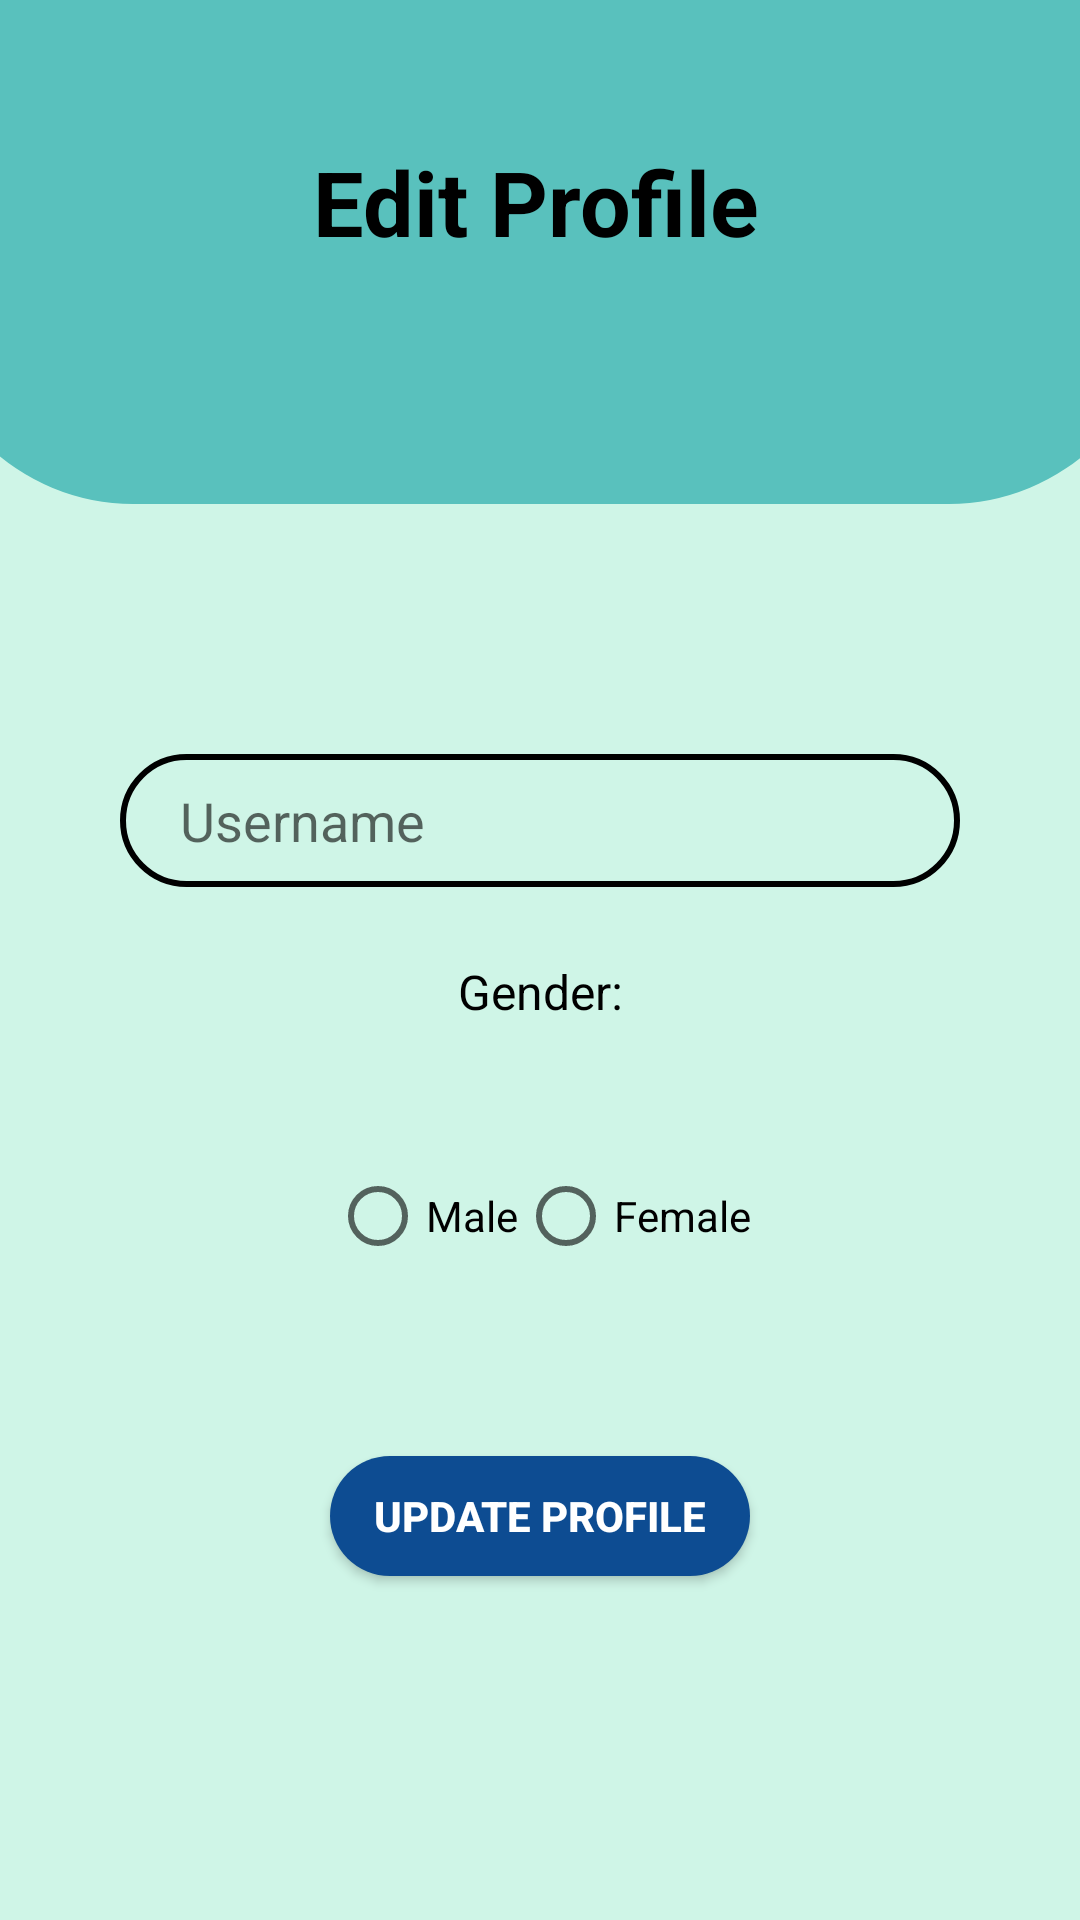

Reconstruct the res/layout file that produces this screen, plus the resources it refers to.
<!-- AndroidManifest.xml: application theme Theme.SmartSpend -->
<!-- res/layout/activity_edit_profile.xml -->
<?xml version="1.0" encoding="utf-8"?>
<androidx.constraintlayout.widget.ConstraintLayout xmlns:android="http://schemas.android.com/apk/res/android"
    xmlns:app="http://schemas.android.com/apk/res-auto"
    xmlns:tools="http://schemas.android.com/tools"
    android:layout_width="match_parent"
    android:layout_height="match_parent"
    android:background="@color/subtle_mint"
    tools:context=".RegisterActivity">

    <ImageView
        android:id="@+id/IV_profile_background"
        android:layout_width="412dp"
        android:layout_height="267dp"
        android:layout_marginTop="-100dp"
        android:layout_marginBottom="430dp"
        app:layout_constraintBottom_toBottomOf="parent"
        app:layout_constraintEnd_toEndOf="parent"
        app:layout_constraintHorizontal_bias="0.504"
        app:layout_constraintStart_toStartOf="parent"
        app:layout_constraintTop_toTopOf="parent"
        app:layout_constraintVertical_bias="0.007"
        app:srcCompat="@drawable/profile_background" />

    <TextView
        android:id="@+id/TV_EditProfileTitle"
        android:layout_width="wrap_content"
        android:layout_height="wrap_content"
        android:layout_marginTop="-10dp"
        android:text="@string/TV_editProfileTitle"
        android:textColor="@color/black"
        android:textSize="30sp"
        android:textStyle="bold"
        app:layout_constraintBottom_toBottomOf="parent"
        app:layout_constraintEnd_toEndOf="parent"
        app:layout_constraintHorizontal_bias="0.494"
        app:layout_constraintStart_toStartOf="parent"
        app:layout_constraintTop_toTopOf="parent"
        app:layout_constraintVertical_bias="0.093" />


    <EditText
        android:id="@+id/ET_name"
        android:layout_width="0dp"
        android:layout_height="wrap_content"
        android:layout_marginStart="40dp"
        android:layout_marginTop="164dp"
        android:layout_marginEnd="40dp"
        android:background="@drawable/input_bg"
        android:drawableLeft="@drawable/person_icon"
        android:drawablePadding="10dp"
        android:ems="10"
        android:hint="@string/ET_inputUsername"
        android:inputType="textPersonName"
        android:paddingLeft="20dp"
        android:paddingTop="10dp"
        android:paddingRight="10dp"
        android:paddingBottom="10dp"
        app:layout_constraintEnd_toEndOf="parent"
        app:layout_constraintHorizontal_bias="0.0"
        app:layout_constraintStart_toStartOf="parent"
        app:layout_constraintTop_toBottomOf="@+id/TV_EditProfileTitle" />

    <TextView
        android:id="@+id/genderTextView"
        android:layout_width="wrap_content"
        android:layout_height="wrap_content"
        android:layout_marginTop="24dp"
        android:text="Gender:"
        android:textColor="@color/black"
        android:textSize="16sp"
        app:layout_constraintEnd_toEndOf="parent"
        app:layout_constraintStart_toStartOf="parent"
        app:layout_constraintTop_toBottomOf="@+id/ET_name" />

    <RadioGroup
        android:id="@+id/radioGroup"
        android:layout_width="wrap_content"
        android:layout_height="wrap_content"
        android:layout_marginTop="24dp"
        android:orientation="horizontal"
        android:padding="16dp"
        app:layout_constraintEnd_toEndOf="parent"
        app:layout_constraintStart_toStartOf="parent"
        app:layout_constraintTop_toBottomOf="@+id/genderTextView">

        <RadioButton
            android:id="@+id/radioButtonMale"
            android:layout_width="wrap_content"
            android:layout_height="wrap_content"
            android:text="@string/male" />

        <RadioButton
            android:id="@+id/radioButtonFemale"
            android:layout_width="wrap_content"
            android:layout_height="wrap_content"
            android:text="@string/female" />

    </RadioGroup>

    <android.widget.Button
        android:id="@+id/updateProfile"
        android:layout_width="@dimen/reg_btn_width"
        android:layout_height="@dimen/reg_btn_height"
        android:layout_marginTop="40dp"
        android:background="@drawable/btn_bg"
        android:text="@string/update_profile"
        android:textColor="@color/white"
        android:textStyle="bold"
        app:layout_constraintEnd_toEndOf="parent"
        app:layout_constraintStart_toStartOf="parent"
        app:layout_constraintTop_toBottomOf="@+id/radioGroup" />

</androidx.constraintlayout.widget.ConstraintLayout>
<!-- resources referenced by this layout -->
<resources>
  <color name="black">#FF000000</color>
  <color name="subtle_mint">#CFF5E7</color>
  <color name="white">#FFFFFFFF</color>
  <dimen name="reg_btn_height">40dp</dimen>
  <dimen name="reg_btn_width">140dp</dimen>
  <!-- drawable btn_bg (drawable) -->
  <?xml version="1.0" encoding="utf-8"?>
  <shape xmlns:android="http://schemas.android.com/apk/res/android">
  
      <solid android:color="@color/Blue"></solid>
      <corners android:radius="30dp"></corners>
  
  </shape>
  <!-- drawable input_bg (drawable) -->
  <?xml version="1.0" encoding="utf-8"?>
  <shape xmlns:android="http://schemas.android.com/apk/res/android">
  
          <stroke android:color="@color/black" android:width="2dp"></stroke>
          <corners android:radius="70dp"></corners>
  </shape>
  <!-- drawable profile_background (drawable) -->
  <?xml version="1.0" encoding="utf-8"?>
  <shape xmlns:android="http://schemas.android.com/apk/res/android">
  
      <solid android:color="@color/green_2"></solid>
      <corners android:radius="70dp"></corners>
  
  </shape>
  <string name="ET_inputUsername">Username</string>
  <string name="TV_editProfileTitle">Edit Profile</string>
  <string name="female">Female</string>
  <string name="male">Male</string>
  <string name="update_profile">Update Profile</string>
  <style name="Theme.SmartSpend" parent="Theme.MaterialComponents.DayNight.NoActionBar">
          
          <item name="colorPrimary">@color/subtle_mint</item>
          <item name="colorPrimaryVariant">@color/orange</item>
          <item name="colorOnPrimary">@color/white</item>
          
          <item name="colorSecondary">@color/green_2</item>
          <item name="colorSecondaryVariant">@color/red</item>
          <item name="colorOnSecondary">@color/black</item>
          
          <item name="android:statusBarColor">?attr/colorPrimaryVariant</item>
          
      </style>
  <color name="Blue">#0D4C92</color>
  <color name="green_2">#59C1BD</color>
  <color name="orange">#FAAB78</color>
  <color name="red">#FF0000 </color>
</resources>
